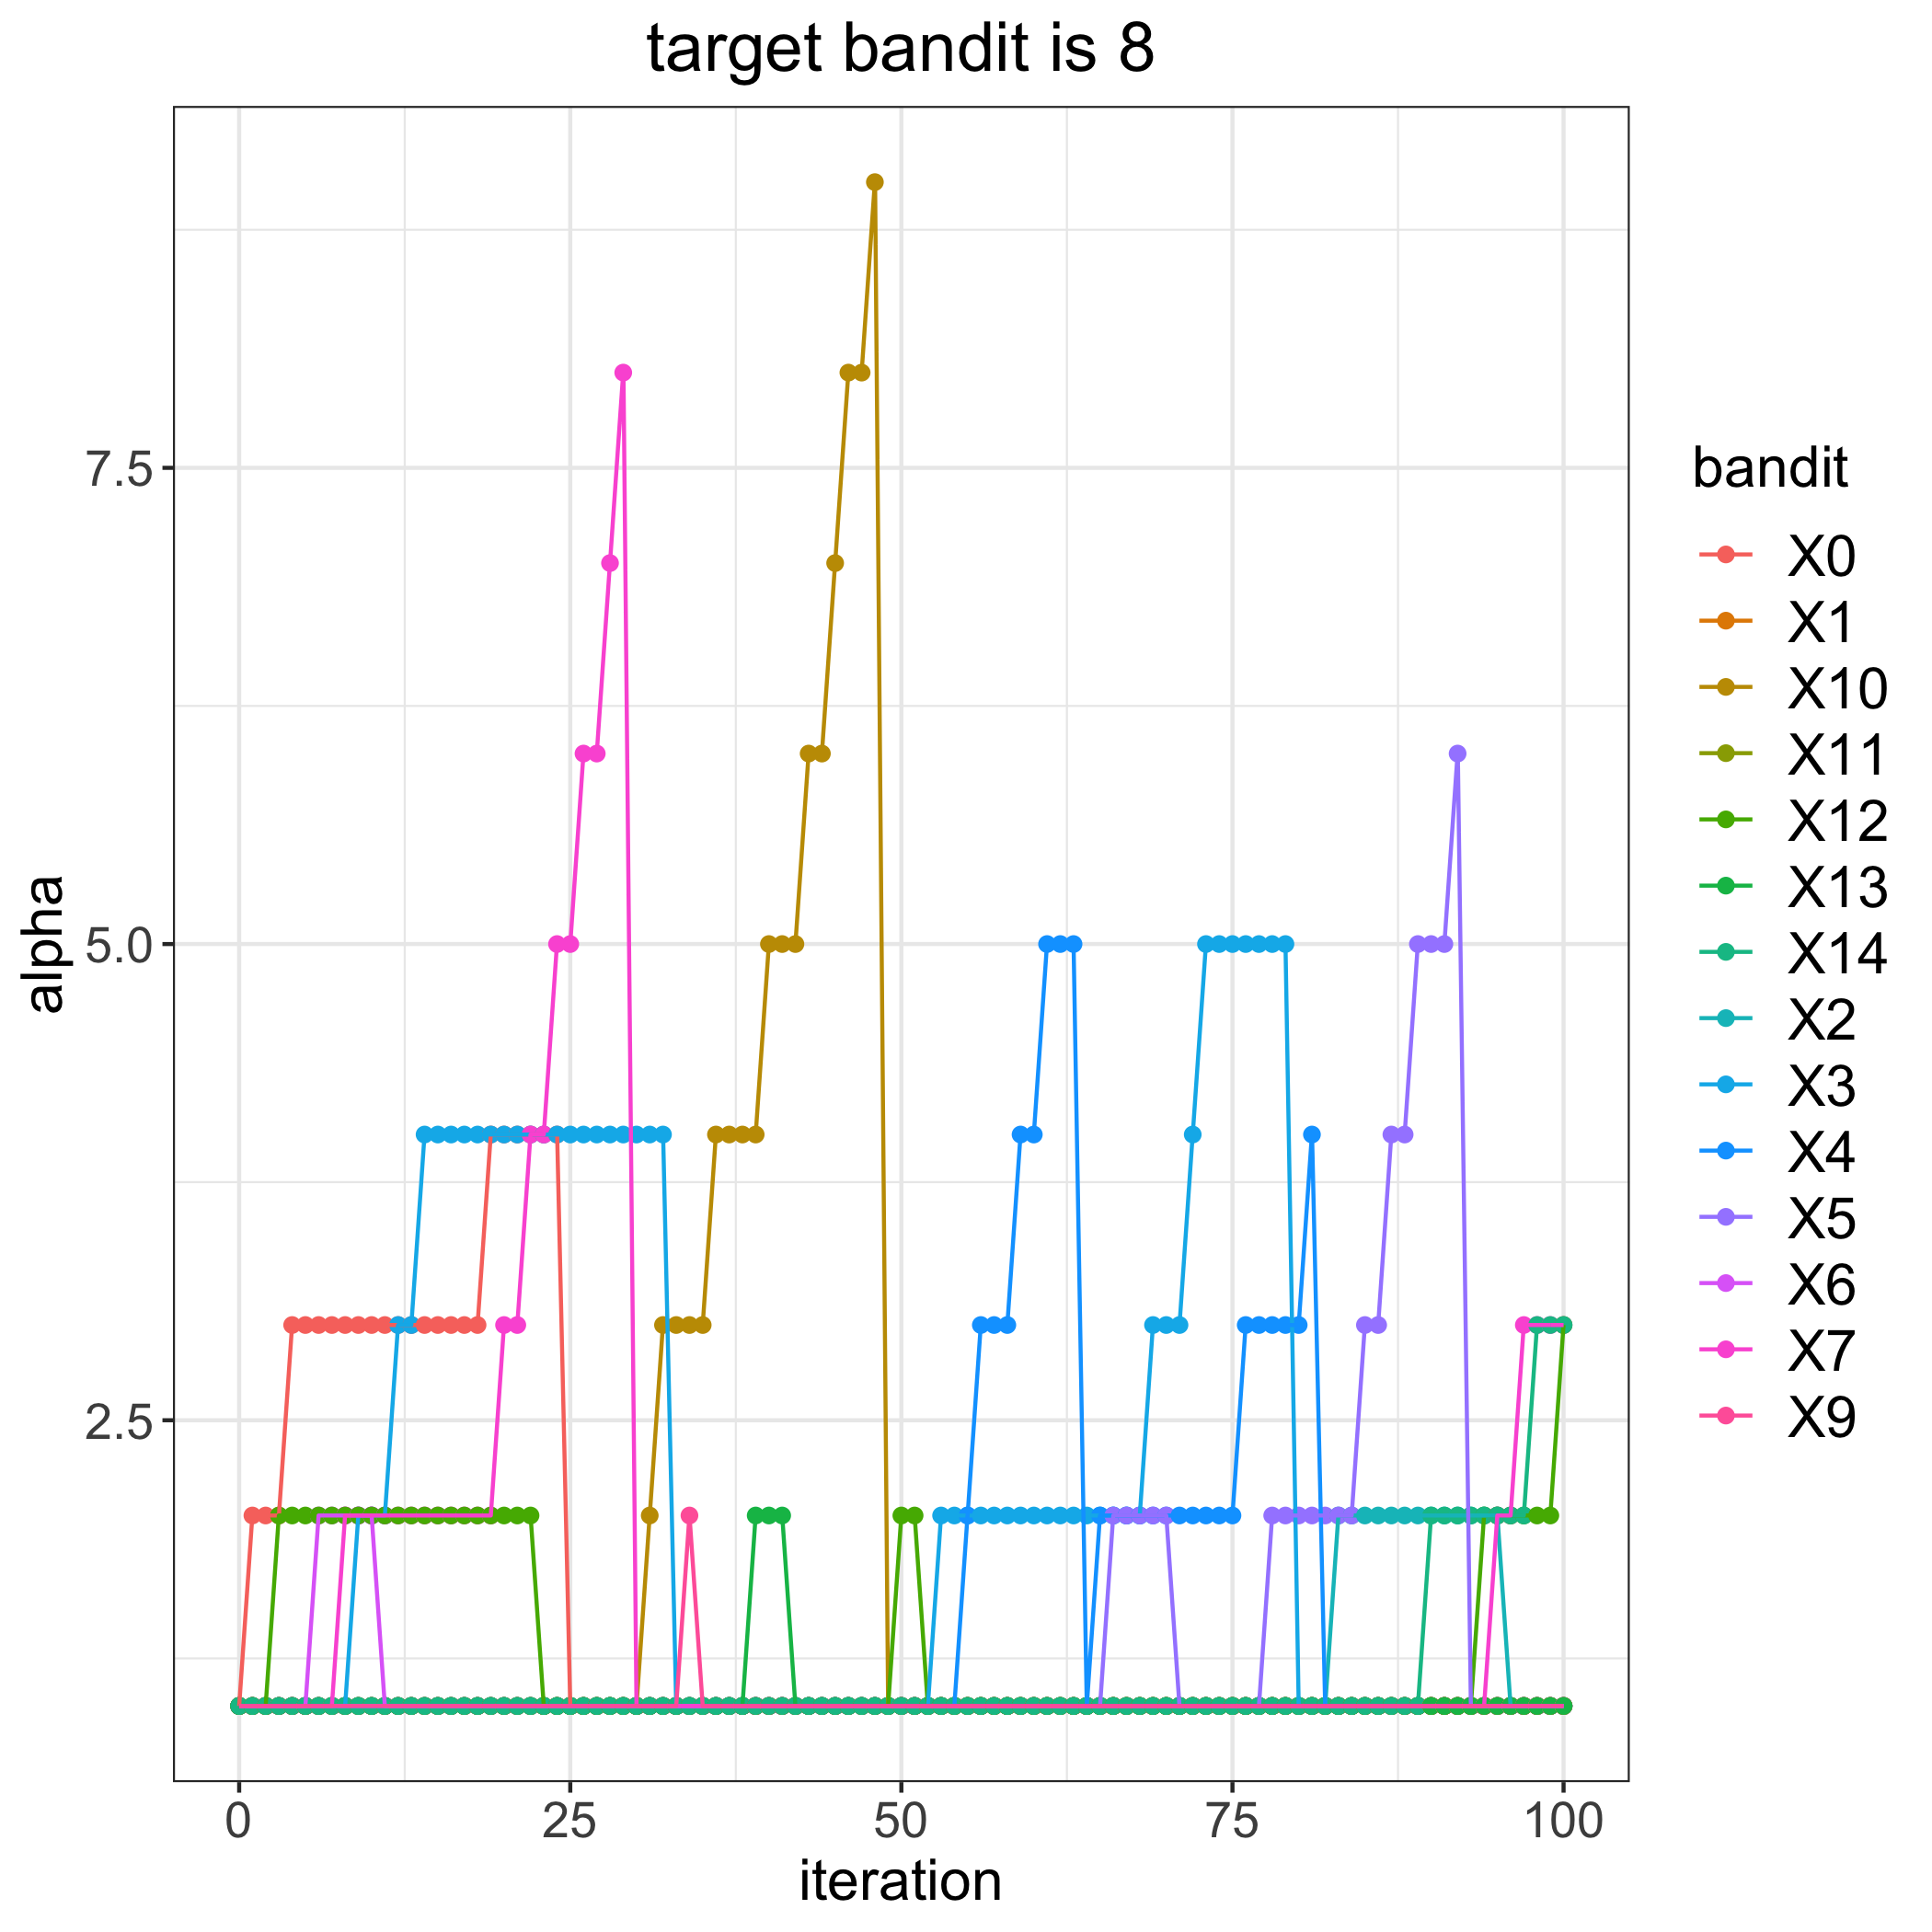

Data behind this chart, as committed beside it:
, 0, 1, 2, 3, 4, 5, 6, 7, 9, 10, 11, 12, 13, 14
0, 1, 1, 1, 1, 1, 1, 1, 1, 1, 1, 1, 1, 1, 1
1, 2, 1, 1, 1, 1, 1, 1, 1, 1, 1, 1, 1, 1, 1
2, 2, 1, 1, 1, 1, 1, 1, 1, 1, 1, 1, 1, 1, 1
3, 2, 1, 1, 1, 1, 1, 1, 1, 1, 1, 1, 2, 1, 1
4, 3, 1, 1, 1, 1, 1, 1, 1, 1, 1, 1, 2, 1, 1
5, 3, 1, 1, 1, 1, 1, 1, 1, 1, 1, 1, 2, 1, 1
6, 3, 1, 1, 1, 1, 1, 2, 1, 1, 1, 1, 2, 1, 1
7, 3, 1, 1, 1, 1, 1, 2, 1, 1, 1, 1, 2, 1, 1
8, 3, 1, 1, 1, 1, 1, 2, 2, 1, 1, 1, 2, 1, 1
9, 3, 1, 1, 2, 1, 1, 2, 2, 1, 1, 1, 2, 1, 1
10, 3, 1, 1, 2, 1, 1, 2, 2, 1, 1, 1, 2, 1, 1
11, 3, 1, 1, 2, 1, 1, 1, 2, 1, 1, 1, 2, 1, 1
12, 3, 1, 1, 3, 1, 1, 1, 2, 1, 1, 1, 2, 1, 1
13, 3, 1, 1, 3, 1, 1, 1, 2, 1, 1, 1, 2, 1, 1
14, 3, 1, 1, 4, 1, 1, 1, 2, 1, 1, 1, 2, 1, 1
15, 3, 1, 1, 4, 1, 1, 1, 2, 1, 1, 1, 2, 1, 1
16, 3, 1, 1, 4, 1, 1, 1, 2, 1, 1, 1, 2, 1, 1
17, 3, 1, 1, 4, 1, 1, 1, 2, 1, 1, 1, 2, 1, 1
18, 3, 1, 1, 4, 1, 1, 1, 2, 1, 1, 1, 2, 1, 1
19, 4, 1, 1, 4, 1, 1, 1, 2, 1, 1, 1, 2, 1, 1
20, 4, 1, 1, 4, 1, 1, 1, 3, 1, 1, 1, 2, 1, 1
21, 4, 1, 1, 4, 1, 1, 1, 3, 1, 1, 1, 2, 1, 1
22, 4, 1, 1, 4, 1, 1, 1, 4, 1, 1, 1, 2, 1, 1
23, 4, 1, 1, 4, 1, 1, 1, 4, 1, 1, 1, 1, 1, 1
24, 4, 1, 1, 4, 1, 1, 1, 5, 1, 1, 1, 1, 1, 1
25, 1, 1, 1, 4, 1, 1, 1, 5, 1, 1, 1, 1, 1, 1
26, 1, 1, 1, 4, 1, 1, 1, 6, 1, 1, 1, 1, 1, 1
27, 1, 1, 1, 4, 1, 1, 1, 6, 1, 1, 1, 1, 1, 1
28, 1, 1, 1, 4, 1, 1, 1, 7, 1, 1, 1, 1, 1, 1
29, 1, 1, 1, 4, 1, 1, 1, 8, 1, 1, 1, 1, 1, 1
30, 1, 1, 1, 4, 1, 1, 1, 1, 1, 1, 1, 1, 1, 1
31, 1, 1, 1, 4, 1, 1, 1, 1, 1, 2, 1, 1, 1, 1
32, 1, 1, 1, 4, 1, 1, 1, 1, 1, 3, 1, 1, 1, 1
33, 1, 1, 1, 1, 1, 1, 1, 1, 1, 3, 1, 1, 1, 1
34, 1, 1, 1, 1, 1, 1, 1, 1, 2, 3, 1, 1, 1, 1
35, 1, 1, 1, 1, 1, 1, 1, 1, 1, 3, 1, 1, 1, 1
36, 1, 1, 1, 1, 1, 1, 1, 1, 1, 4, 1, 1, 1, 1
37, 1, 1, 1, 1, 1, 1, 1, 1, 1, 4, 1, 1, 1, 1
38, 1, 1, 1, 1, 1, 1, 1, 1, 1, 4, 1, 1, 1, 1
39, 1, 1, 1, 1, 1, 1, 1, 1, 1, 4, 1, 1, 2, 1
40, 1, 1, 1, 1, 1, 1, 1, 1, 1, 5, 1, 1, 2, 1
41, 1, 1, 1, 1, 1, 1, 1, 1, 1, 5, 1, 1, 2, 1
42, 1, 1, 1, 1, 1, 1, 1, 1, 1, 5, 1, 1, 1, 1
43, 1, 1, 1, 1, 1, 1, 1, 1, 1, 6, 1, 1, 1, 1
44, 1, 1, 1, 1, 1, 1, 1, 1, 1, 6, 1, 1, 1, 1
45, 1, 1, 1, 1, 1, 1, 1, 1, 1, 7, 1, 1, 1, 1
46, 1, 1, 1, 1, 1, 1, 1, 1, 1, 8, 1, 1, 1, 1
47, 1, 1, 1, 1, 1, 1, 1, 1, 1, 8, 1, 1, 1, 1
48, 1, 1, 1, 1, 1, 1, 1, 1, 1, 9, 1, 1, 1, 1
49, 1, 1, 1, 1, 1, 1, 1, 1, 1, 1, 1, 1, 1, 1
50, 1, 1, 1, 1, 1, 1, 1, 1, 1, 1, 1, 2, 1, 1
51, 1, 1, 1, 1, 1, 1, 1, 1, 1, 1, 1, 2, 1, 1
52, 1, 1, 1, 1, 1, 1, 1, 1, 1, 1, 1, 1, 1, 1
53, 1, 1, 1, 2, 1, 1, 1, 1, 1, 1, 1, 1, 1, 1
54, 1, 1, 1, 2, 1, 1, 1, 1, 1, 1, 1, 1, 1, 1
55, 1, 1, 1, 2, 2, 1, 1, 1, 1, 1, 1, 1, 1, 1
56, 1, 1, 1, 2, 3, 1, 1, 1, 1, 1, 1, 1, 1, 1
57, 1, 1, 1, 2, 3, 1, 1, 1, 1, 1, 1, 1, 1, 1
58, 1, 1, 1, 2, 3, 1, 1, 1, 1, 1, 1, 1, 1, 1
59, 1, 1, 1, 2, 4, 1, 1, 1, 1, 1, 1, 1, 1, 1
... 41 more rows
